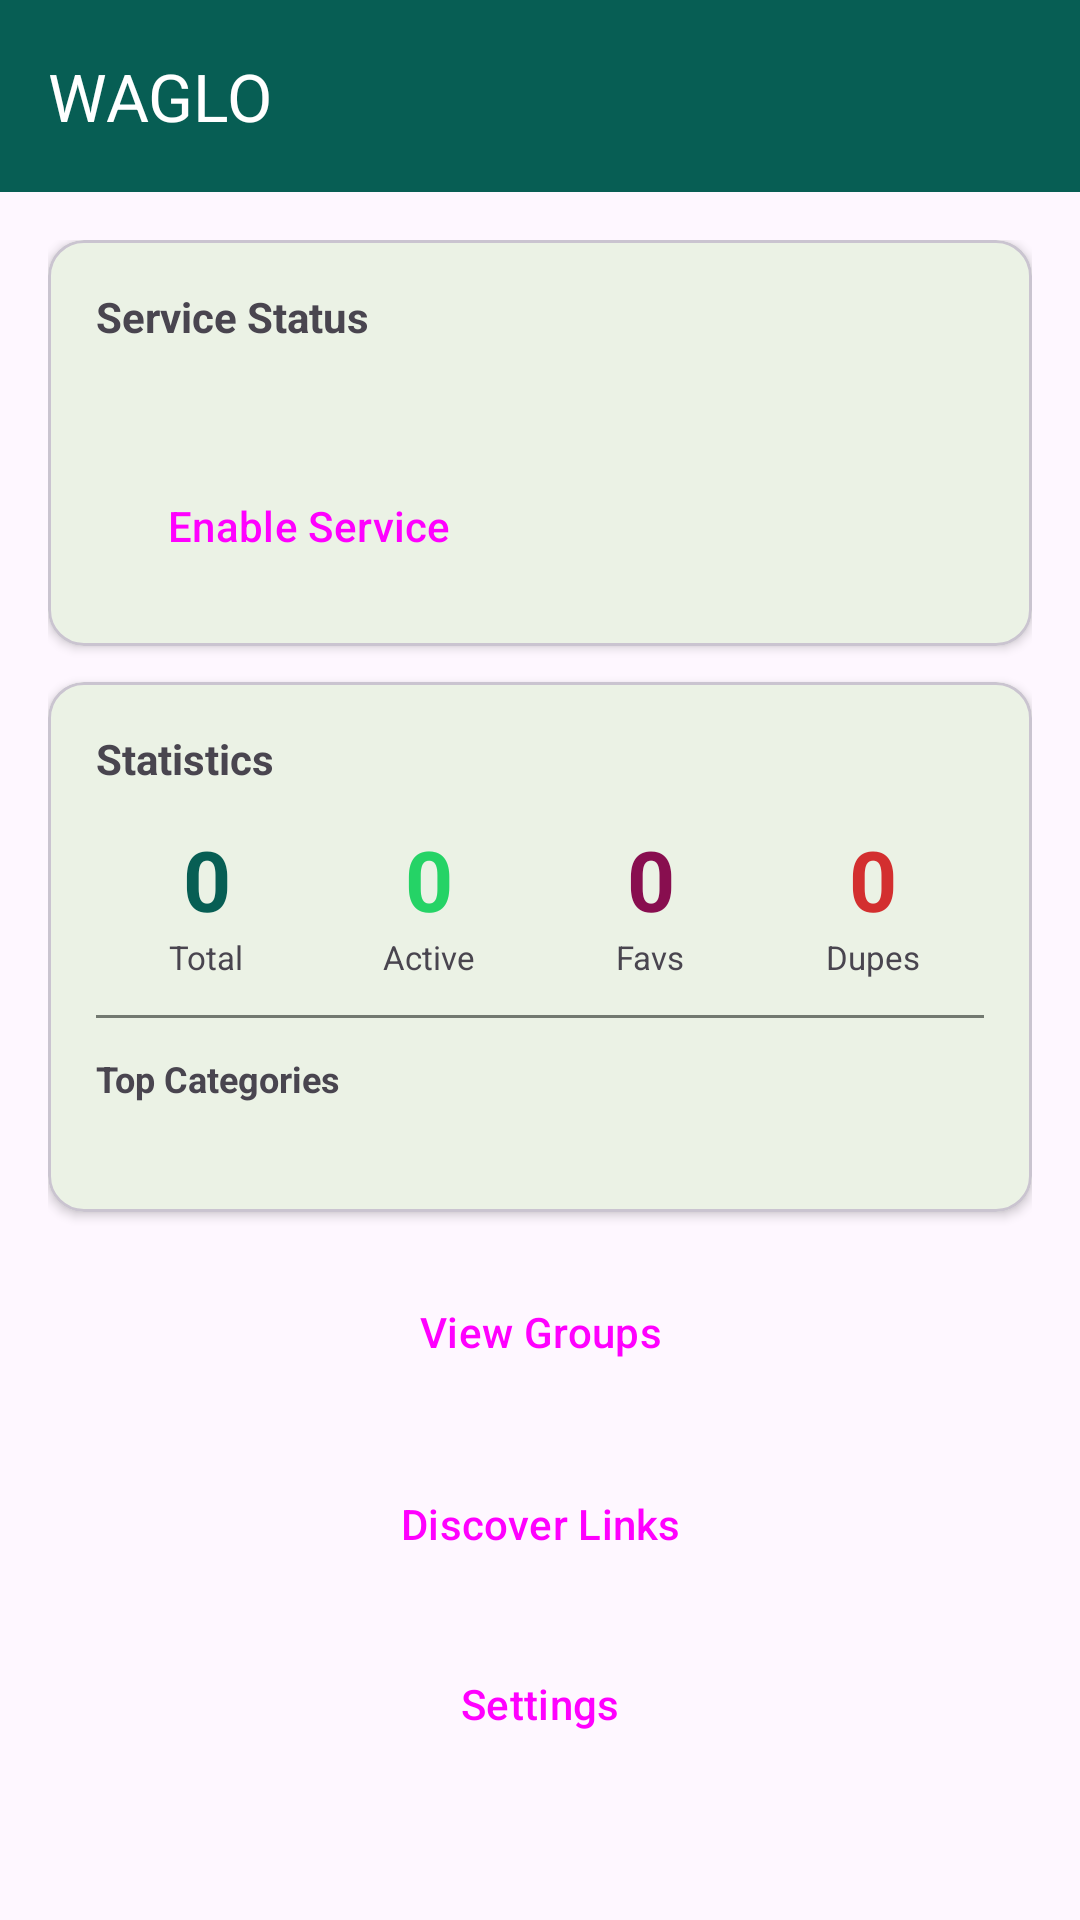

This screen was rendered from an Android layout file. Write that file and the resources it references.
<!-- AndroidManifest.xml: application theme Theme.Waglo -->
<!-- res/layout/activity_main.xml -->
<?xml version="1.0" encoding="utf-8"?>
<androidx.coordinatorlayout.widget.CoordinatorLayout
    xmlns:android="http://schemas.android.com/apk/res/android"
    xmlns:app="http://schemas.android.com/apk/res-auto"
    android:layout_width="match_parent"
    android:layout_height="match_parent">

    <com.google.android.material.appbar.AppBarLayout
        android:layout_width="match_parent"
        android:layout_height="wrap_content">
        <androidx.appcompat.widget.Toolbar
            android:id="@+id/toolbar"
            android:layout_width="match_parent"
            android:layout_height="?attr/actionBarSize"
            android:background="@color/green_dark"
            app:title="@string/app_name"
            app:titleTextColor="@color/white" />
    </com.google.android.material.appbar.AppBarLayout>

    <ScrollView
        android:layout_width="match_parent"
        android:layout_height="match_parent"
        app:layout_behavior="@string/appbar_scrolling_view_behavior">

        <LinearLayout
            android:layout_width="match_parent"
            android:layout_height="wrap_content"
            android:orientation="vertical"
            android:padding="16dp">

            
            <ProgressBar
                android:id="@+id/progressBar"
                android:layout_width="wrap_content"
                android:layout_height="wrap_content"
                android:layout_gravity="center_horizontal"
                android:visibility="gone" />

            
            <com.google.android.material.card.MaterialCardView
                android:layout_width="match_parent"
                android:layout_height="wrap_content"
                android:layout_marginBottom="12dp"
                app:cardElevation="2dp"
                app:cardCornerRadius="12dp">
                <LinearLayout
                    android:layout_width="match_parent"
                    android:layout_height="wrap_content"
                    android:orientation="vertical"
                    android:padding="16dp">
                    <TextView
                        android:layout_width="wrap_content"
                        android:layout_height="wrap_content"
                        android:text="@string/service_status"
                        android:textStyle="bold"
                        android:textSize="14sp" />
                    <TextView
                        android:id="@+id/tvServiceStatus"
                        android:layout_width="wrap_content"
                        android:layout_height="wrap_content"
                        android:layout_marginTop="4dp"
                        android:textSize="18sp"
                        android:textStyle="bold" />
                    <Button
                        android:id="@+id/btnEnableService"
                        android:layout_width="wrap_content"
                        android:layout_height="wrap_content"
                        android:layout_marginTop="8dp"
                        android:text="@string/enable_service"
                        style="@style/Widget.Material3.Button.OutlinedButton" />
                </LinearLayout>
            </com.google.android.material.card.MaterialCardView>

            
            <com.google.android.material.card.MaterialCardView
                android:layout_width="match_parent"
                android:layout_height="wrap_content"
                android:layout_marginBottom="12dp"
                app:cardElevation="2dp"
                app:cardCornerRadius="12dp">
                <LinearLayout
                    android:layout_width="match_parent"
                    android:layout_height="wrap_content"
                    android:orientation="vertical"
                    android:padding="16dp">
                    <TextView
                        android:layout_width="wrap_content"
                        android:layout_height="wrap_content"
                        android:text="Statistics"
                        android:textStyle="bold"
                        android:textSize="14sp"
                        android:layout_marginBottom="12dp" />
                    <LinearLayout
                        android:layout_width="match_parent"
                        android:layout_height="wrap_content"
                        android:orientation="horizontal"
                        android:weightSum="4">
                        <LinearLayout android:layout_width="0dp" android:layout_height="wrap_content"
                            android:layout_weight="1" android:orientation="vertical" android:gravity="center">
                            <TextView android:id="@+id/tvTotalCount"
                                android:layout_width="wrap_content" android:layout_height="wrap_content"
                                android:text="0" android:textSize="28sp" android:textStyle="bold"
                                android:textColor="@color/green_dark" />
                            <TextView android:layout_width="wrap_content" android:layout_height="wrap_content"
                                android:text="Total" android:textSize="11sp" />
                        </LinearLayout>
                        <LinearLayout android:layout_width="0dp" android:layout_height="wrap_content"
                            android:layout_weight="1" android:orientation="vertical" android:gravity="center">
                            <TextView android:id="@+id/tvActiveCount"
                                android:layout_width="wrap_content" android:layout_height="wrap_content"
                                android:text="0" android:textSize="28sp" android:textStyle="bold"
                                android:textColor="@color/green_whatsapp" />
                            <TextView android:layout_width="wrap_content" android:layout_height="wrap_content"
                                android:text="Active" android:textSize="11sp" />
                        </LinearLayout>
                        <LinearLayout android:layout_width="0dp" android:layout_height="wrap_content"
                            android:layout_weight="1" android:orientation="vertical" android:gravity="center">
                            <TextView android:id="@+id/tvFavoriteCount"
                                android:layout_width="wrap_content" android:layout_height="wrap_content"
                                android:text="0" android:textSize="28sp" android:textStyle="bold"
                                android:textColor="@color/cat_entertainment" />
                            <TextView android:layout_width="wrap_content" android:layout_height="wrap_content"
                                android:text="Favs" android:textSize="11sp" />
                        </LinearLayout>
                        <LinearLayout android:layout_width="0dp" android:layout_height="wrap_content"
                            android:layout_weight="1" android:orientation="vertical" android:gravity="center">
                            <TextView android:id="@+id/tvDuplicateCount"
                                android:layout_width="wrap_content" android:layout_height="wrap_content"
                                android:text="0" android:textSize="28sp" android:textStyle="bold"
                                android:textColor="@color/red_error" />
                            <TextView android:layout_width="wrap_content" android:layout_height="wrap_content"
                                android:text="Dupes" android:textSize="11sp" />
                        </LinearLayout>
                    </LinearLayout>
                    <View android:layout_width="match_parent" android:layout_height="1dp"
                        android:background="@color/md_theme_outline" android:layout_marginVertical="12dp" />
                    <TextView
                        android:layout_width="wrap_content" android:layout_height="wrap_content"
                        android:text="Top Categories" android:textStyle="bold" android:textSize="12sp" />
                    <TextView
                        android:id="@+id/tvCategoryBreakdown"
                        android:layout_width="wrap_content"
                        android:layout_height="wrap_content"
                        android:layout_marginTop="4dp"
                        android:textSize="12sp" />
                </LinearLayout>
            </com.google.android.material.card.MaterialCardView>

            
            <Button
                android:id="@+id/btnViewGroups"
                android:layout_width="match_parent"
                android:layout_height="56dp"
                android:layout_marginBottom="8dp"
                android:text="@string/view_groups"
                style="@style/Widget.Material3.Button" />

            <Button
                android:id="@+id/btnDiscover"
                android:layout_width="match_parent"
                android:layout_height="56dp"
                android:layout_marginBottom="8dp"
                android:text="@string/discover_links"
                style="@style/Widget.Material3.Button.OutlinedButton" />

            <Button
                android:id="@+id/btnSettings"
                android:layout_width="match_parent"
                android:layout_height="48dp"
                android:text="@string/settings"
                style="@style/Widget.Material3.Button.TextButton" />

        </LinearLayout>
    </ScrollView>
</androidx.coordinatorlayout.widget.CoordinatorLayout>
<!-- resources referenced by this layout -->
<resources>
  <color name="cat_entertainment">#880E4F</color>
  <color name="green_dark">#075E54</color>
  <color name="green_whatsapp">#25D366</color>
  <color name="md_theme_outline">#727970</color>
  <color name="red_error">#D32F2F</color>
  <color name="white">#FFFFFF</color>
  <string name="app_name">WAGLO</string>
  <string name="discover_links">Discover Links</string>
  <string name="enable_service">Enable Service</string>
  <string name="service_status">Service Status</string>
  <string name="settings">Settings</string>
  <string name="view_groups">View Groups</string>
  <style name="Theme.Waglo" parent="Theme.Material3.DayNight.NoActionBar">
          <item name="colorPrimary">@color/md_theme_primary</item>
          <item name="colorOnPrimary">@color/md_theme_onPrimary</item>
          <item name="colorPrimaryContainer">@color/md_theme_primaryContainer</item>
          <item name="colorOnPrimaryContainer">@color/md_theme_onPrimaryContainer</item>
          <item name="colorSecondary">@color/md_theme_secondary</item>
          <item name="colorOnSecondary">@color/md_theme_onSecondary</item>
          <item name="colorSecondaryContainer">@color/md_theme_secondaryContainer</item>
          <item name="colorOnSecondaryContainer">@color/md_theme_onSecondaryContainer</item>
          <item name="colorSurface">@color/md_theme_surface</item>
          <item name="colorOnSurface">@color/md_theme_onSurface</item>
          <item name="colorSurfaceVariant">@color/md_theme_surfaceVariant</item>
          <item name="colorOnSurfaceVariant">@color/md_theme_onSurfaceVariant</item>
          <item name="colorOutline">@color/md_theme_outline</item>
          <item name="colorError">@color/md_theme_error</item>
          <item name="colorOnError">@color/md_theme_onError</item>
          <item name="android:statusBarColor">@color/green_dark</item>
          <item name="android:navigationBarColor">@color/green_dark</item>
      </style>
  <color name="md_theme_primary">#006E1C</color>
  <color name="md_theme_onPrimary">#FFFFFF</color>
  <color name="md_theme_primaryContainer">#97F990</color>
  <color name="md_theme_onPrimaryContainer">#002204</color>
  <color name="md_theme_secondary">#52634F</color>
  <color name="md_theme_onSecondary">#FFFFFF</color>
  <color name="md_theme_secondaryContainer">#D5E8CF</color>
  <color name="md_theme_onSecondaryContainer">#111F0F</color>
  <color name="md_theme_surface">#FDFDF5</color>
  <color name="md_theme_onSurface">#1A1C19</color>
  <color name="md_theme_surfaceVariant">#DEE4DA</color>
  <color name="md_theme_onSurfaceVariant">#424940</color>
  <color name="md_theme_error">#BA1A1A</color>
  <color name="md_theme_onError">#FFFFFF</color>
</resources>
